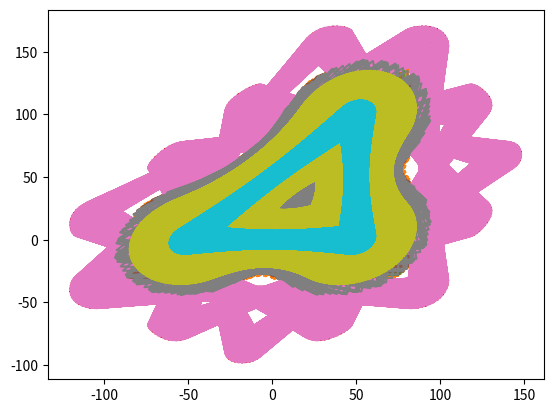

The script that saved this image:
import sys

import matplotlib.pyplot as mp
import random as rand
from numpy import sqrt

class Hopalong:

    def __init__(self, alpha=50.0, beta=50.0, gamma=0.0, random_points=10, iterations=1000):
        self.alpha = alpha
        self.beta = beta
        self.gamma = gamma
        self.random_points = random_points
        self.iterations = iterations
        self.x = list()
        xx=[rand.random()*100 for _ in range(random_points)]
        self.x.append(xx)
        yy=[self.y_function(0,i) for i in range(random_points)]
        self.y = list()
        self.y.append(yy)

    def x_function(self, i, j):
        return self.y[i][j]-self.sgn(self.x[i][j])*sqrt(abs(self.beta*self.x[i][j]-self.gamma))

    def y_function(self, i, j):
        return self.alpha-self.x[i][j]

    def iterar(self):
        for i in range(self.iterations):
            xx = []
            yy = []
            for j in range(self.random_points):
                xx.append(self.x_function(i,j))
                yy.append(self.y_function(i,j))
            self.x.append(xx)
            self.y.append(yy)

    def sgn(self,x):
        if(x>0):
            return 1.
        elif(x<0):
            return -1.
        else:
            return 0.

    def show(self):
        mp.plot(self.x,self.y)
        mp.savefig('file.png')

hopalong = Hopalong()
hopalong.iterar()
hopalong.show()